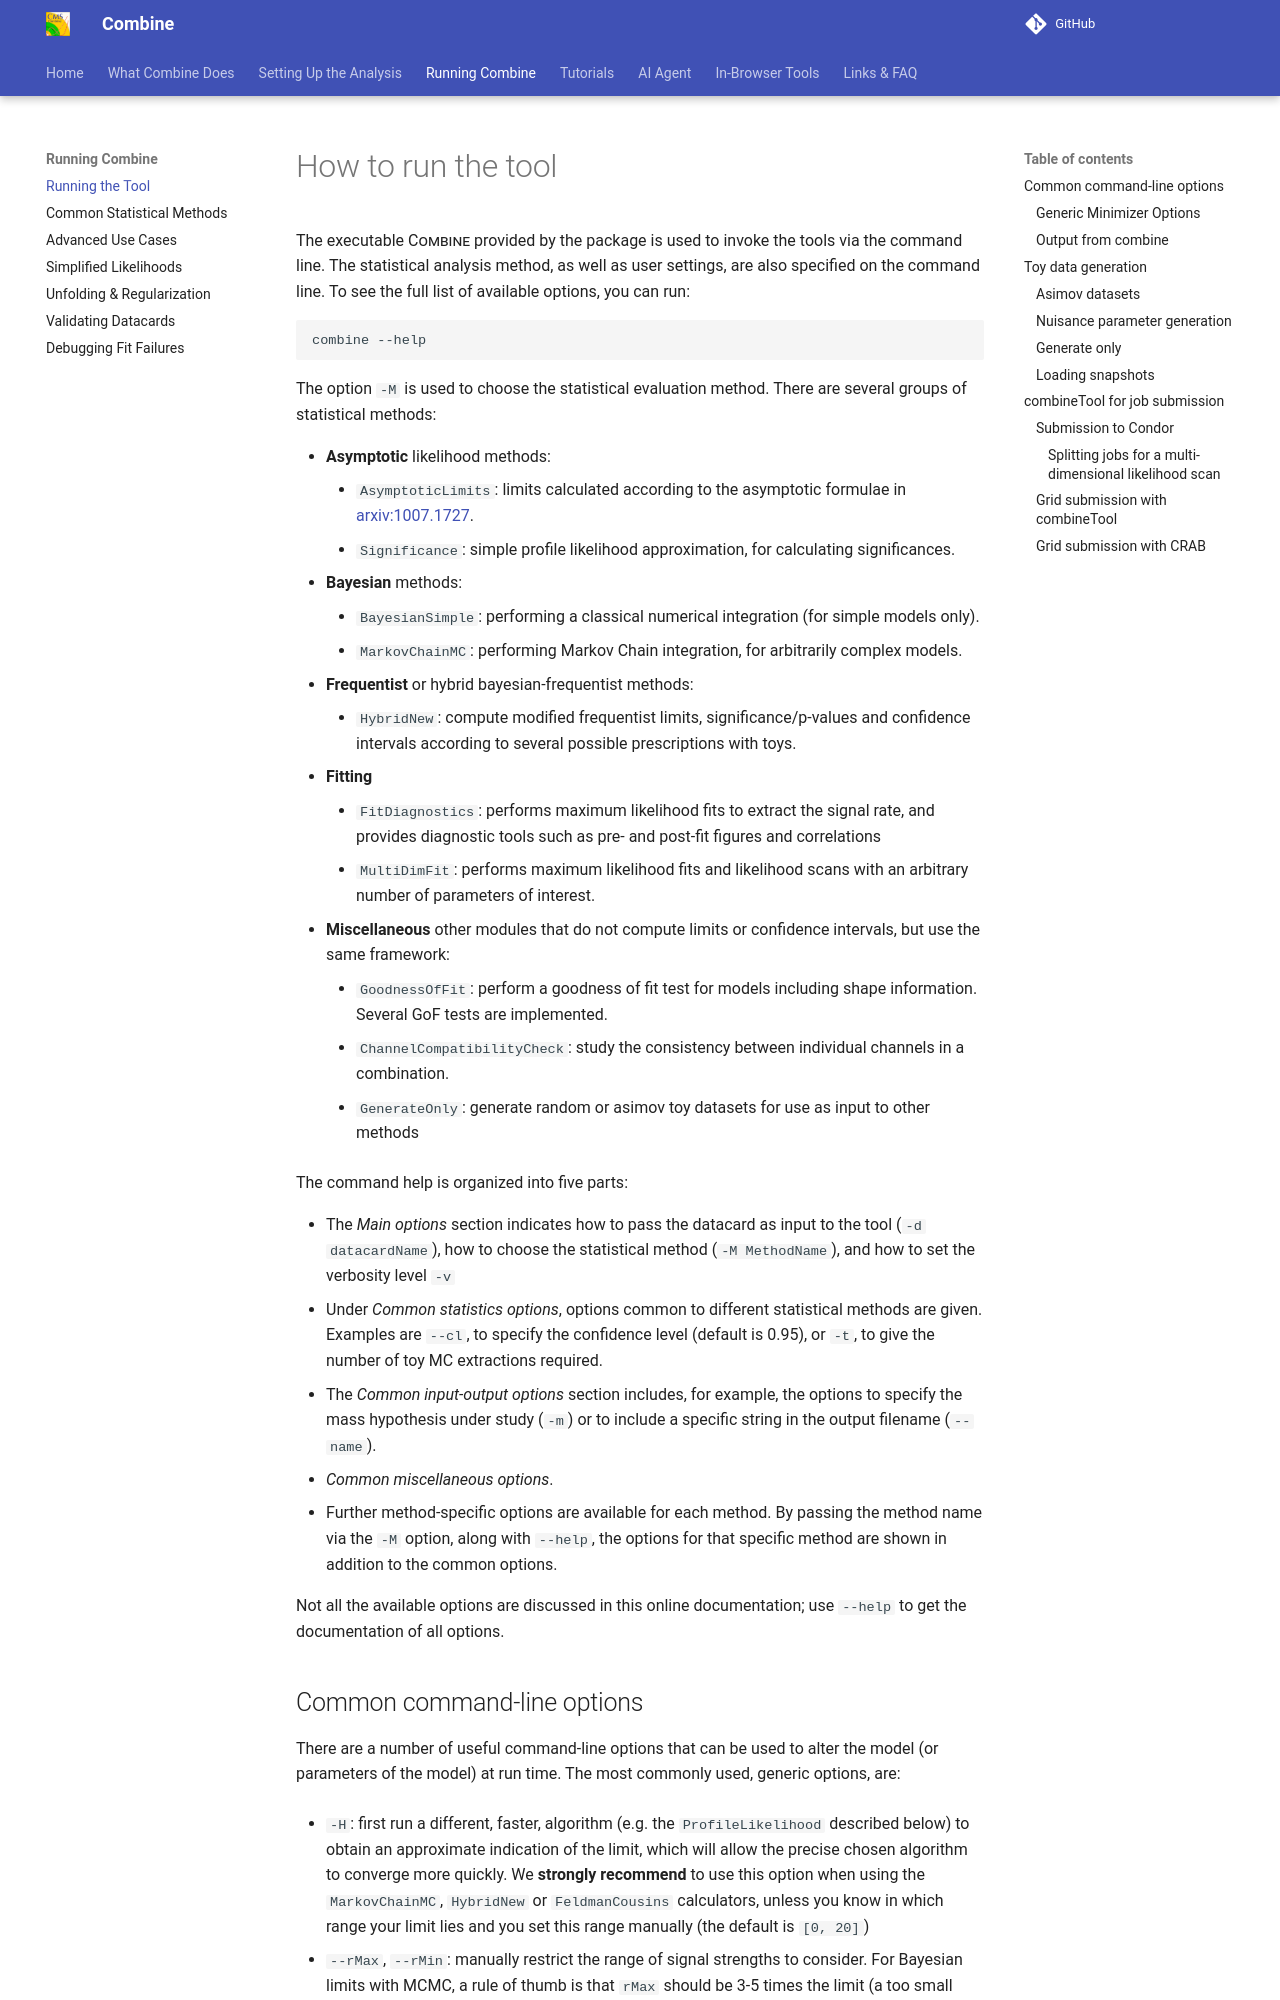

repository: cms-analysis/HiggsAnalysis-CombinedLimit · page: main/part3/runningthetool/index.html · generator: mkdocs

# How to run the tool

The executable <span style="font-variant:small-caps;">Combine</span> provided by the package is used to invoke the tools via the command line. The statistical analysis method, as well as user settings, are also specified on the command line. To see the full list of available options, you can run:

```sh
combine --help
```

The option `-M` is used to choose the statistical evaluation method. There are several groups of statistical methods:

-   **Asymptotic** likelihood methods:
    -   `AsymptoticLimits`: limits calculated according to the asymptotic formulae in [arxiv:1007.1727](http://arxiv.org/abs/1007.1727).
    -   `Significance`: simple profile likelihood approximation, for calculating significances.
-   **Bayesian** methods:
    -   `BayesianSimple`: performing a classical numerical integration (for simple models only).
    -   `MarkovChainMC`: performing Markov Chain integration, for arbitrarily complex models.
-   **Frequentist** or hybrid bayesian-frequentist methods:
    -   `HybridNew`: compute modified frequentist limits, significance/p-values and confidence intervals according to several possible prescriptions with toys. 
-   **Fitting**
    - `FitDiagnostics`: performs maximum likelihood fits to extract the signal rate, and provides diagnostic tools such as pre- and post-fit figures and correlations
    - `MultiDimFit`: performs maximum likelihood fits and likelihood scans with an arbitrary number of parameters of interest.
-   **Miscellaneous** other modules that do not compute limits or confidence intervals, but use the same framework:
    - `GoodnessOfFit`: perform a goodness of fit test for models including shape information. Several GoF tests are implemented.
    - `ChannelCompatibilityCheck`: study the consistency between individual channels in a combination.
    - `GenerateOnly`: generate random or asimov toy datasets for use as input to other methods

The command help is organized into five parts:

-   The *Main options* section indicates how to pass the datacard as input to the tool (`-d datacardName`), how to choose the statistical method (`-M MethodName`), and how to set the verbosity level `-v`
-   Under *Common statistics options*, options common to different statistical methods are given. Examples are `--cl`, to specify the confidence level (default is 0.95), or `-t`, to give the number of toy MC extractions required.
-   The *Common input-output options* section includes, for example, the options to specify the mass hypothesis under study (`-m`) or to include a specific string in the output filename (`--name`). 
-   *Common miscellaneous options*.
-   Further method-specific options are available for each method. By passing the method name via the `-M` option, along with `--help`, the options for that specific method are shown in addition to the common options. 

Not all the available options are discussed in this online documentation; use `--help` to get the documentation of all options.
